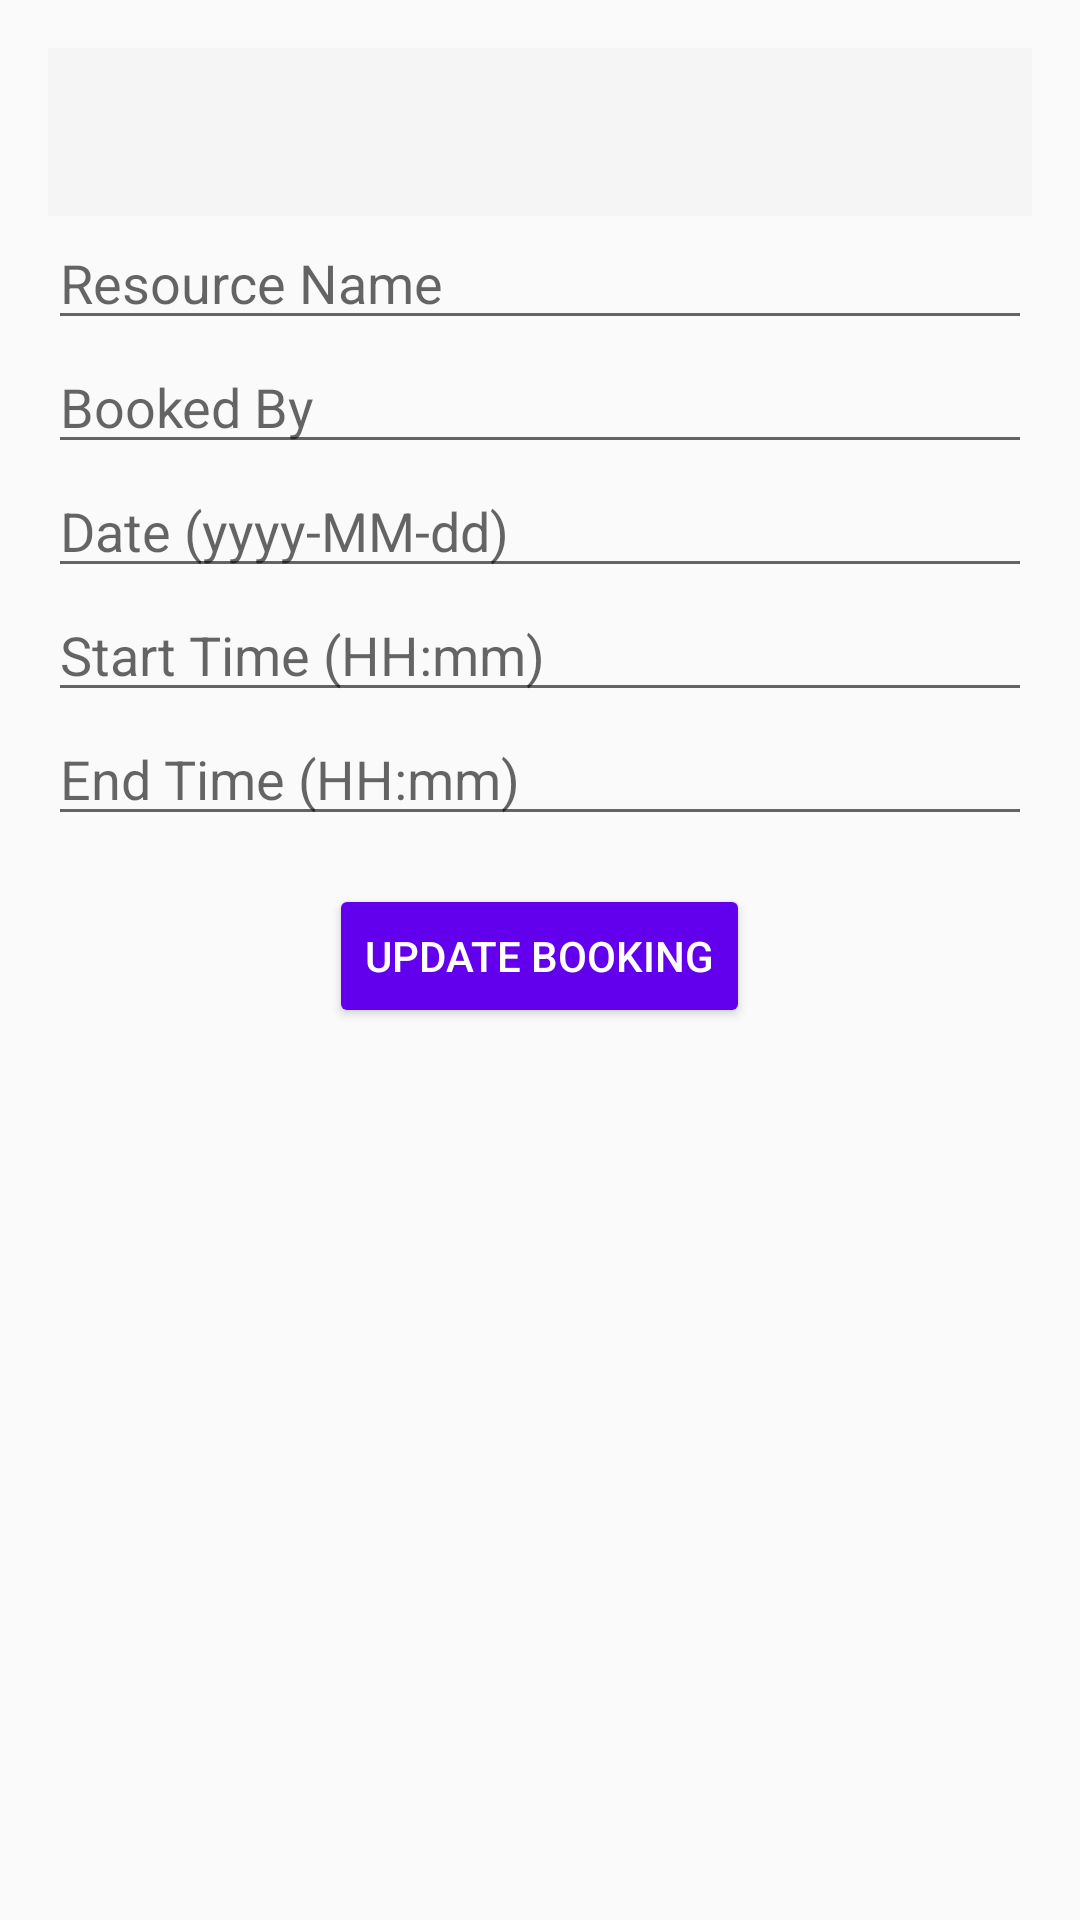

Write the Android layout XML for this screen, with the resource values it uses.
<!-- AndroidManifest.xml: application theme Theme.AppCompat.Light.NoActionBar -->
<!-- res/layout/activity_edit_booking.xml -->
<?xml version="1.0" encoding="utf-8"?>
<ScrollView xmlns:android="http://schemas.android.com/apk/res/android"
    xmlns:app="http://schemas.android.com/apk/res-auto"
    android:layout_width="match_parent"
    android:layout_height="match_parent">

    <LinearLayout
        android:layout_width="match_parent"
        android:layout_height="wrap_content"
        android:orientation="vertical"
        android:padding="16dp">

        
        <androidx.appcompat.widget.Toolbar
            android:id="@+id/toolbar"
            android:layout_width="match_parent"
            android:layout_height="?attr/actionBarSize"
            android:background="?attr/colorPrimary"
            android:title="Edit Booking"
            android:titleTextColor="@android:color/white"
            app:navigationIcon="@drawable/ic_arrow_back" />

        <EditText
            android:id="@+id/editResourceName"
            android:layout_width="match_parent"
            android:layout_height="wrap_content"
            android:hint="Resource Name"
            android:inputType="text" />

        <EditText
            android:id="@+id/editBookedBy"
            android:layout_width="match_parent"
            android:layout_height="wrap_content"
            android:hint="Booked By"
            android:inputType="text" />

        <EditText
            android:id="@+id/editDate"
            android:layout_width="match_parent"
            android:layout_height="wrap_content"
            android:hint="Date (yyyy-MM-dd)"
            android:inputType="date" />

        <EditText
            android:id="@+id/editStartTime"
            android:layout_width="match_parent"
            android:layout_height="wrap_content"
            android:hint="Start Time (HH:mm)"
            android:inputType="time" />

        <EditText
            android:id="@+id/editEndTime"
            android:layout_width="match_parent"
            android:layout_height="wrap_content"
            android:hint="End Time (HH:mm)"
            android:inputType="time" />

        <Button
            android:id="@+id/btnUpdateBooking"
            android:layout_width="wrap_content"
            android:layout_height="wrap_content"
            android:text="Update Booking"
            android:layout_gravity="center"
            android:layout_marginTop="16dp"
            android:backgroundTint="@color/purple_500"
            android:textColor="@android:color/white"/>
    </LinearLayout>
</ScrollView>
<!-- resources referenced by this layout -->
<resources>

  <!-- not gathered from this repository: default colours our renderer supplied (Android Studio template values) -->
  <color name="purple_500">#FF6200EE</color>
</resources>
